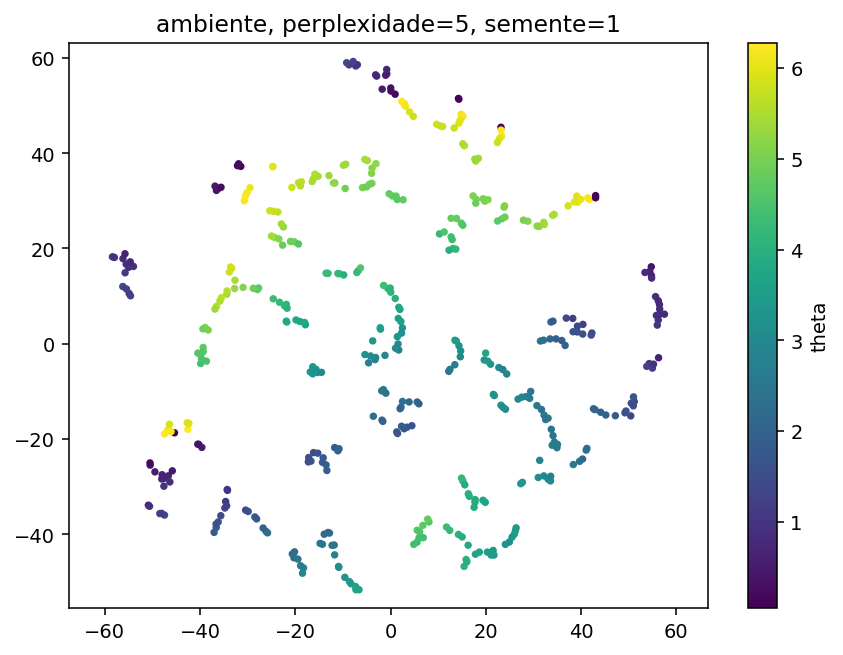

Values plotted in this chart, from the file beside it:
y1, y2, theta, phi
5.620372390747070312e+01, 4.979044914245605469e+00, 9.311925801443895478e-01, 1.652466492683413168e+00
-2.614446258544921875e+01, -3.937999725341796875e+01, 2.085951986838933347e+00, 6.099039974104923267e+00
-1.534302806854248047e+01, -6.021133899688720703e+00, 3.158266869990192571e+00, 4.731075407404299327e+00
4.261116790771484375e+01, -1.365201187133789062e+01, 2.057552938785677910e+00, 1.381861996649015323e+00
-7.311049938201904297e+00, 5.831431198120117188e+01, 1.060123681324946832e+00, 3.164140768382634139e+00
1.027227210998535156e+01, 2.306643486022949219e+01, 4.186003101164114781e+00, 2.424558224244254490e+00
5.430549240112304688e+01, -4.162008762359619141e+00, 1.065379070866575351e+00, 1.248724446624367657e+00
-1.091825103759765625e+01, -4.676224899291992188e+01, 3.051610076251261017e+00, 5.350449174724511536e+00
-1.684659576416015625e+01, -5.905055999755859375e+00, 3.258850951576415245e+00, 4.871707508841081946e+00
-2.462815666198730469e+01, 9.441085815429687500e+00, 4.296330413449937602e+00, 5.369431639002390177e+00
-8.710497856140136719e+00, 5.855483245849609375e+01, 1.147675693736740721e+00, 3.376960942078887307e+00
1.996646881103515625e+01, -1.964250087738037109e+00, 3.706831346702784025e+00, 2.315815449416723126e+00
-3.333686065673828125e+01, 1.584572315216064453e+01, 5.797945001963035416e+00, 5.007148913965945525e+00
1.313984870910644531e+01, 1.999643135070800781e+01, 4.110404581097514942e+00, 1.810032565793384229e+00
5.043237304687500000e+01, -1.514079189300537109e+01, 1.401236957959854479e+00, 6.029095184188155709e-01
2.159597778320312500e+01, -1.063127517700195312e+01, 3.404893283858157371e+00, 1.722963698327843352e+00
-3.041140556335449219e+01, -3.492535018920898438e+01, 1.410709531738642886e+00, 1.621696334902198444e-01
-2.225722885131835938e+01, 7.955813407897949219e+00, 4.131824371366533910e+00, 4.738305195880288423e+00
1.272060775756835938e+01, 2.244665718078613281e+01, 4.416674104832837955e+00, 1.978302902580934441e+00
-6.967299938201904297e+00, 5.858359146118164062e+01, 1.068721517521439068e+00, 3.091574804958944878e+00
5.565305233001708984e+00, -4.167621994018554688e+01, 4.316424983941156590e+00, 2.386552968974632871e-01
3.218199157714843750e+01, -2.774767494201660156e+01, 2.897087575937414616e+00, 6.991834286647661267e-01
-4.843261718750000000e+01, -3.564898300170898438e+01, 1.240881732454452768e+00, 5.316468569893499030e+00
-3.613788604736328125e+01, 3.261334991455078125e+01, 3.393364761198545687e-01, 4.388198104827169210e+00
8.058372497558593750e+00, -3.739414215087890625e+01, 4.571561576447030539e+00, 6.680970163639035064e-01
-5.617751312255859375e+01, 1.787213516235351562e+01, 8.175700941839194602e-01, 4.043200977730628587e+00
2.163379907608032227e+00, 4.675372123718261719e+00, 3.504889830957936159e+00, 3.076805510409992284e+00
1.483625221252441406e+01, 4.817047119140625000e+01, 6.147516213569956811e+00, 2.356143027262577405e+00
4.031103515625000000e+01, -2.420444297790527344e+01, 2.083966755686661010e+00, 3.141734339903932138e-01
-6.775774478912353516e+00, 1.534814739227294922e+01, 4.368999661959502845e+00, 3.621643893188043251e+00
-1.082045650482177734e+01, -2.204022789001464844e+01, 2.055522473554129537e+00, 4.402132790264392526e+00
2.318681907653808594e+01, 4.545107650756835938e+01, 1.521727983215173663e-01, 1.886303886104414795e+00
4.226955032348632812e+01, 2.255449295043945312e+00, 1.337853446901329457e+00, 1.634510959912722106e+00
4.720099639892578125e+01, -1.510471439361572266e+01, 1.890336237652279205e+00, 6.068733296773504149e-01
-3.891894912719726562e+01, 3.418548345565795898e+00, 5.129337052482124015e+00, 5.807098735440949788e+00
3.357792663574218750e+01, -2.879515647888183594e+01, 2.960580524993918328e+00, 4.759559104770257898e-01
-3.144220924377441406e+01, 3.724497985839843750e+01, 9.182297580460771491e-02, 3.872353020510762356e+00
-2.674530982971191406e+01, -3.869567108154296875e+01, 1.915329856162789390e+00, 6.179217447070085356e+00
-2.249220085144042969e+01, 2.453292846679687500e+01, 5.226945206690579937e+00, 4.220187148485815776e+00
2.033189010620117188e+01, -4.373908233642578125e+01, 3.512806563262675486e+00, 1.314209297738784810e-01
-7.904205918312072754e-01, 5.667046356201171875e+01, 5.247624230378546972e-01, 3.054278362112659462e+00
-4.026268768310546875e+01, -2.113417816162109375e+01, 3.674137263418379984e-01, 2.022750534028698033e-01
3.168261909484863281e+01, -1.380446052551269531e+01, 2.403239787651872295e+00, 1.370823794088156689e+00
-1.632924842834472656e+01, -4.820967674255371094e+00, 3.336512097902775587e+00, 4.695069342851458494e+00
1.731274223327636719e+01, 3.104557609558105469e+01, 5.092310887327997193e+00, 1.841105987568917079e+00
-2.186260986328125000e+01, 8.267515182495117188e+00, 4.140164092424429398e+00, 4.722251238585015720e+00
3.493183135986328125e+01, -2.182076454162597656e+01, 2.600861043219306445e+00, 6.712635771083909075e-01
1.436260032653808594e+01, 4.631740570068359375e+01, 5.959460722509809294e+00, 2.124950373954392902e+00
-2.811763191223144531e+01, -3.677073287963867188e+01, 1.819953560324155895e+00, 1.344069631051910130e-01
2.273775672912597656e+01, -4.985627174377441406e+00, 2.978925101072348980e+00, 2.296610067909531150e+00
1.517680931091308594e+01, -2.879877662658691406e+01, 4.079788788967666058e+00, 1.253883566830128471e+00
-1.565081405639648438e+01, -5.373159408569335938e+00, 3.210224570240514108e+00, 4.725498680414693453e+00
-3.986920166015625000e+01, -4.143927574157714844e+00, 4.381118426797244503e+00, 6.007227653787212240e+00
2.154233932495117188e+01, -4.338910293579101562e+01, 3.418677398833714243e+00, 1.653691301157260984e-01
-1.617099285125732422e+00, -1.629445838928222656e+01, 1.953440025814493497e+00, 3.940977385100361996e+00
-4.802923965454101562e+01, -2.839719581604003906e+01, 7.202122927980657563e-01, 5.750928053979573740e+00
1.379734992980957031e+01, 5.793203115463256836e-01, 3.444124412011506209e+00, 2.754447949504044590e+00
1.558884429931640625e+01, -2.961775970458984375e+01, 3.856309376507117026e+00, 1.207430458762727588e+00
2.598620796203613281e+01, -3.997235488891601562e+01, 3.467712717921641818e+00, 4.370416454214327007e-01
-1.796023607254028320e+00, -1.603325653076171875e+01, 2.059698110359190260e+00, 3.885192293784867523e+00
... 390 more rows
